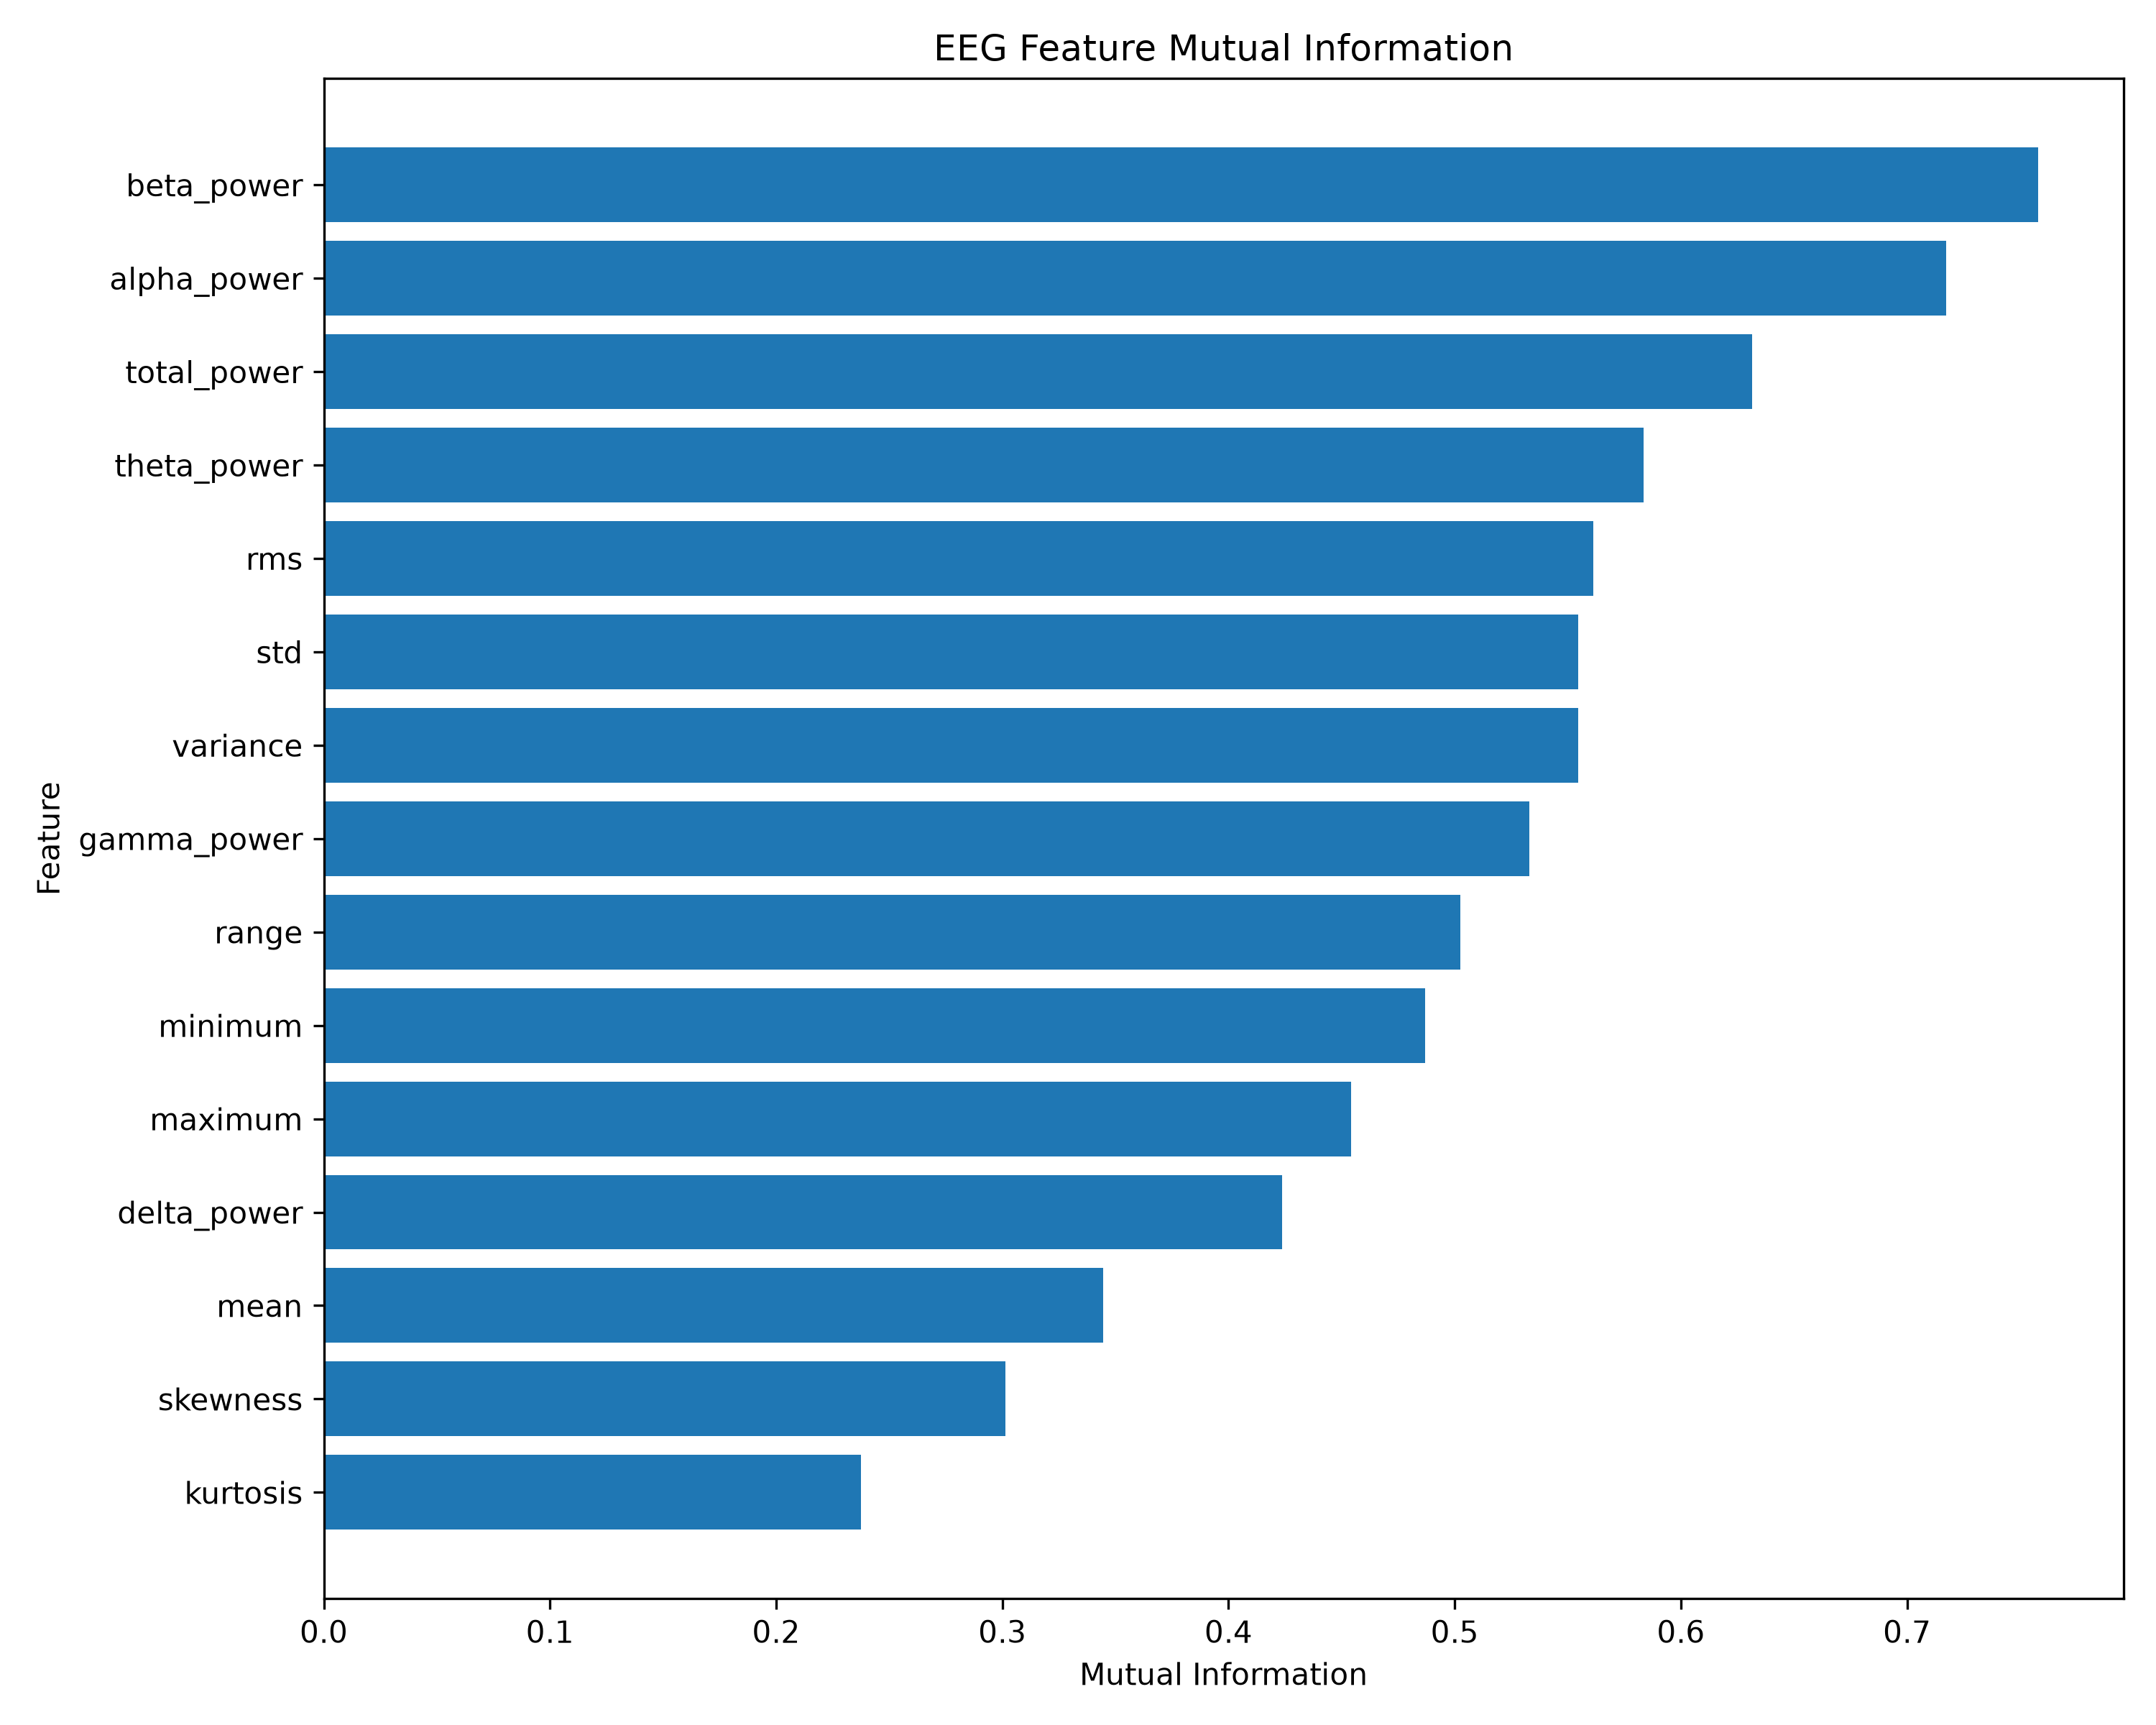

Source data for this figure (header and first rows):
Feature, Mutual_Information
beta_power, 0.7579
alpha_power, 0.7171
total_power, 0.6315
theta_power, 0.5836
rms, 0.5611
std, 0.5545
variance, 0.5545
gamma_power, 0.5331
range, 0.5025
minimum, 0.487
maximum, 0.4543
delta_power, 0.4238
mean, 0.3447
skewness, 0.3012
kurtosis, 0.2375
